Run: headless pygame with SDL's dummy video driver; simulated clock (each Clock.tick advances the game by its frame time, no real sleeping); random seed 0; keys injected as events and as key.get_pressed() state; no mouse input.
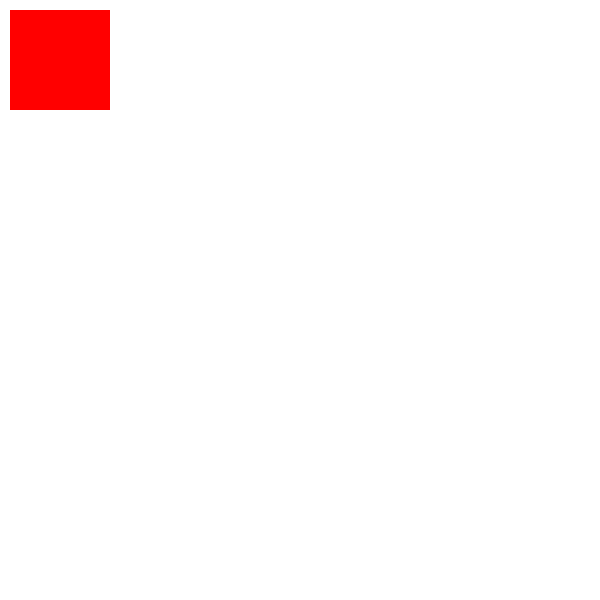
Frame 1 of 4 · flips 1–60 · no input
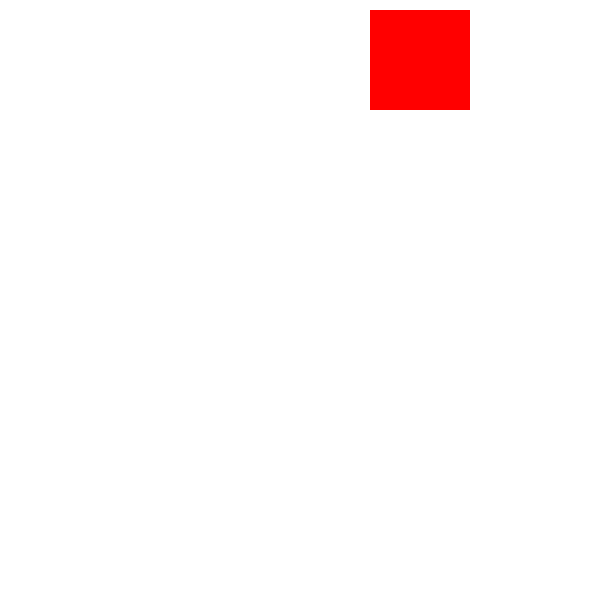
Frame 2 of 4 · flips 61–180 · tapped SPACE, RETURN · held RIGHT (→), D
Frame 3 of 4 · flips 181–300 · held DOWN (↓), S · screen unchanged from frame 2, image omitted
Frame 4 of 4 · flips 301–420 · held LEFT (←), A, UP (↑), W · screen same as frame 1, image omitted

The pygame program that drew these frames:

# Import de Pygame
import pygame, sys
pygame.init()

# Definicion de colores
BLACK = (  0,   0,   0)
WHITE = (255, 255, 255)
RED =   (255,   0,   0)
GREEN = (  0, 255,   0)
BLUE =  (  0,   0, 255)

# Inicializar la pantalla
size = (600,600)
screen = pygame.display.set_mode(size)

# Reloj del juego (FPS)
clock = pygame.time.Clock()

# Variables
x = 10
y = 10
speed = 0

# loop
while True:
    for event in pygame.event.get():
        if event.type == pygame.QUIT:
            sys.exit()

        # Eventos teclado
        if event.type == pygame.KEYDOWN:
            if event.key == pygame.K_LEFT:
                speed = -3
            if event.key == pygame.K_RIGHT:
                speed = 3
        if event.type == pygame.KEYUP:
            if event.key == pygame.K_LEFT:
                speed = 0
            if event.key == pygame.K_RIGHT:
                speed = 0

    # Color de fondo
    screen.fill(WHITE)

    # --- ZONA DE DIBUJO
    x += speed
    pygame.draw.rect(screen, RED, (x, y, 100, 100))

    # --- ZONA DE DIBUJO

    # Actualizar pantalla
    pygame.display.flip()
    clock.tick(60)
